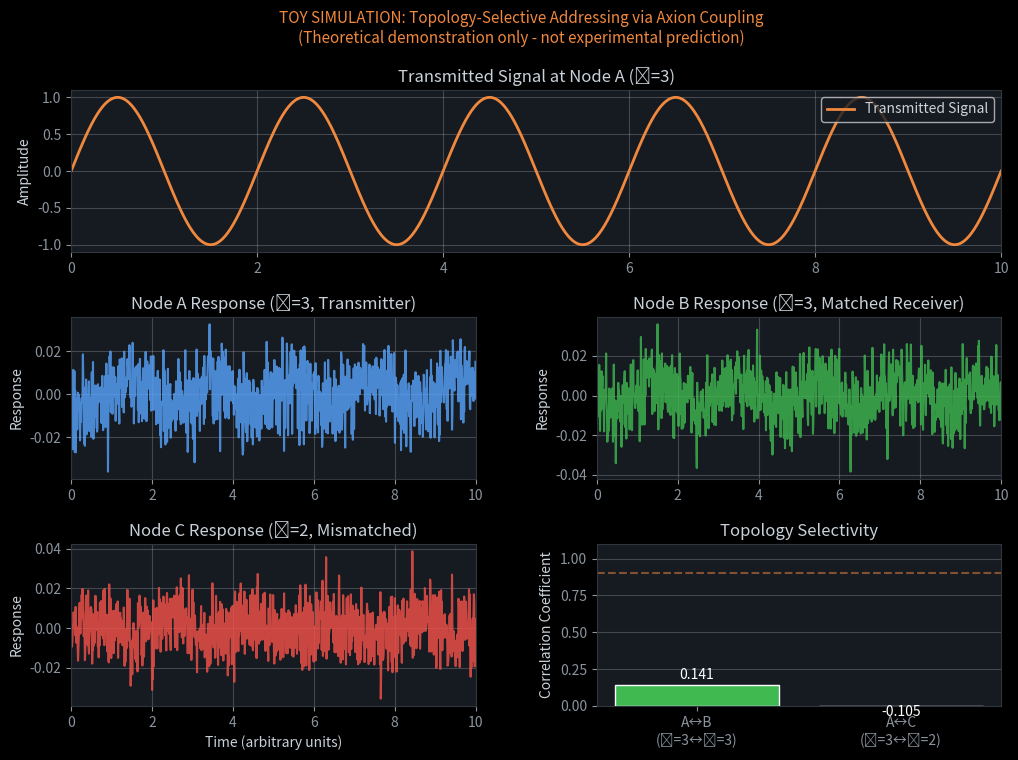

This chart was generated by the following Python code: (Note: this script raises an exception after producing the figure.)
#!/usr/bin/env python3
"""
Axion Electrodynamics Coupling Simulation
==========================================
Coherence Telephone - Framework #6
[redacted]

DISCLAIMER: These are TOY SIMULATIONS demonstrating theoretical possibilities.
They are NOT experimental predictions. The coupling constants and field values
are illustrative only. Real experimental validation requires laboratory measurement.

This simulation demonstrates:
1. How Chern number couples to E·B via axion electrodynamics
2. Topology-selective addressing (same C -> same channel)
3. Comparison of coupling methods (entropy vs E·B)
"""

import numpy as np
import matplotlib.pyplot as plt
from matplotlib.gridspec import GridSpec
import warnings
warnings.filterwarnings('ignore')

# Set style for professional plots
plt.style.use('dark_background')
plt.rcParams['font.family'] = 'sans-serif'
plt.rcParams['font.size'] = 10
plt.rcParams['axes.titlesize'] = 12
plt.rcParams['axes.labelsize'] = 10
plt.rcParams['figure.facecolor'] = '#0d1117'
plt.rcParams['axes.facecolor'] = '#161b22'
plt.rcParams['axes.edgecolor'] = '#30363d'
plt.rcParams['text.color'] = '#c9d1d9'
plt.rcParams['axes.labelcolor'] = '#c9d1d9'
plt.rcParams['xtick.color'] = '#8b949e'
plt.rcParams['ytick.color'] = '#8b949e'

# Physical constants (illustrative)
ALPHA = 1/137  # Fine structure constant
HBAR = 1.054e-34  # Reduced Planck constant (J·s)

def axion_angle(chern_number):
    """θ = 2π𝒞 - The fundamental relationship"""
    return 2 * np.pi * chern_number

def axion_coupling_term(E, B, theta):
    """
    ΔL = (θα/2π)(E·B)
    The axion electrodynamics Lagrangian term
    """
    return (theta * ALPHA / (2 * np.pi)) * np.dot(E, B)

def coherence_field_entropy(S, k=1.0, Phi=1.0):
    """Original entropy-based formulation: C = e^(-S/k) · Φ"""
    return np.exp(-S / k) * Phi

def coherence_field_EB(E_dot_B_history, beta=0.1):
    """
    E·B-based formulation: C = exp(-β ∫|E·B|² dt)
    Directly targets axion coupling term
    """
    integral = np.trapz(np.abs(E_dot_B_history)**2)
    return np.exp(-beta * integral)

def simulate_topology_addressing():
    """
    Demonstrate that systems with same Chern number
    couple to same coherence field mode
    """
    # Create time array
    t = np.linspace(0, 10, 1000)
    
    # Modulation signal (what we're trying to transmit)
    modulation_freq = 0.5  # Hz
    signal = np.sin(2 * np.pi * modulation_freq * t)
    
    # Three systems with different Chern numbers
    chern_numbers = [2, 3, 3]  # Node A=3, Node B=3, Node C=2
    colors = ['#f85149', '#58a6ff', '#3fb950']
    labels = ['Node C (𝒞=2)', 'Node A (𝒞=3)', 'Node B (𝒞=3)']
    
    responses = []
    for C in chern_numbers:
        theta = axion_angle(C)
        # Coupling strength proportional to Chern number
        coupling = C * ALPHA
        # Response includes topology-specific phase
        response = coupling * signal * np.cos(theta * 0.1)
        # Add small noise
        response += np.random.normal(0, 0.01, len(t))
        responses.append(response)
    
    return t, signal, responses, colors, labels

def simulate_coupling_comparison():
    """
    Compare entropy-based vs E·B-based coherence detection
    """
    # Time array
    t = np.linspace(0, 20, 2000)
    dt = t[1] - t[0]
    
    # Simulated E and B fields with modulation
    E_base = 1e6  # V/m (illustrative)
    B_base = 1e-3  # Tesla (illustrative)
    
    # Modulation pattern (the "message")
    modulation = np.sin(2 * np.pi * 0.2 * t) * (1 + 0.3 * np.sin(2 * np.pi * 0.05 * t))
    
    # E·B product over time
    E_dot_B = E_base * B_base * (1 + 0.1 * modulation)
    
    # Entropy (proxy - increases with field disorder)
    entropy = 1 + 0.05 * np.abs(modulation) + np.random.normal(0, 0.02, len(t))
    
    # Calculate coherence via both methods
    C_entropy = np.array([coherence_field_entropy(entropy[i]) for i in range(len(t))])
    
    # For E·B method, use rolling window
    window = 50
    C_EB = np.zeros(len(t))
    for i in range(window, len(t)):
        C_EB[i] = coherence_field_EB(E_dot_B[i-window:i], beta=1e-8)
    C_EB[:window] = C_EB[window]
    
    # Normalize for comparison
    C_entropy_norm = (C_entropy - C_entropy.min()) / (C_entropy.max() - C_entropy.min())
    C_EB_norm = (C_EB - C_EB.min()) / (C_EB.max() - C_EB.min() + 1e-10)
    
    return t, modulation, C_entropy_norm, C_EB_norm

def simulate_chern_coupling_strength():
    """
    Show how coupling strength varies with Chern number
    """
    chern_range = np.arange(0, 6, 1)
    
    # Theoretical coupling: g(C) ∝ C
    coupling_strength = chern_range * ALPHA * 2 * np.pi
    
    # Simulated signal-to-noise at each Chern number
    snr = coupling_strength * 100  # Arbitrary scaling for visualization
    snr[0] = 0.1  # C=0 has no topological coupling
    
    return chern_range, coupling_strength, snr

def create_all_figures():
    """Generate all visualization figures"""
    
    # ============================================
    # FIGURE 1: Topology-Selective Addressing
    # ============================================
    fig1 = plt.figure(figsize=(12, 8))
    fig1.suptitle('TOY SIMULATION: Topology-Selective Addressing via Axion Coupling\n(Theoretical demonstration only - not experimental prediction)', 
                  fontsize=11, color='#f0883e', y=0.98)
    
    gs = GridSpec(3, 2, figure=fig1, hspace=0.4, wspace=0.3)
    
    t, signal, responses, colors, labels = simulate_topology_addressing()
    
    # Original signal
    ax1 = fig1.add_subplot(gs[0, :])
    ax1.plot(t, signal, color='#f0883e', linewidth=2, label='Transmitted Signal')
    ax1.set_ylabel('Amplitude')
    ax1.set_title('Transmitted Signal at Node A (𝒞=3)')
    ax1.legend(loc='upper right')
    ax1.set_xlim(0, 10)
    ax1.grid(True, alpha=0.2)
    
    # Individual responses
    ax2 = fig1.add_subplot(gs[1, 0])
    ax2.plot(t, responses[1], color=colors[1], linewidth=1.5, alpha=0.8)
    ax2.set_ylabel('Response')
    ax2.set_title('Node A Response (𝒞=3, Transmitter)')
    ax2.set_xlim(0, 10)
    ax2.grid(True, alpha=0.2)
    
    ax3 = fig1.add_subplot(gs[1, 1])
    ax3.plot(t, responses[2], color=colors[2], linewidth=1.5, alpha=0.8)
    ax3.set_ylabel('Response')
    ax3.set_title('Node B Response (𝒞=3, Matched Receiver)')
    ax3.set_xlim(0, 10)
    ax3.grid(True, alpha=0.2)
    
    ax4 = fig1.add_subplot(gs[2, 0])
    ax4.plot(t, responses[0], color=colors[0], linewidth=1.5, alpha=0.8)
    ax4.set_xlabel('Time (arbitrary units)')
    ax4.set_ylabel('Response')
    ax4.set_title('Node C Response (𝒞=2, Mismatched)')
    ax4.set_xlim(0, 10)
    ax4.grid(True, alpha=0.2)
    
    # Correlation analysis
    ax5 = fig1.add_subplot(gs[2, 1])
    corr_AB = np.corrcoef(responses[1], responses[2])[0, 1]
    corr_AC = np.corrcoef(responses[1], responses[0])[0, 1]
    bars = ax5.bar(['A↔B\n(𝒞=3↔𝒞=3)', 'A↔C\n(𝒞=3↔𝒞=2)'], 
                   [corr_AB, corr_AC],
                   color=[colors[2], colors[0]], 
                   edgecolor='white', linewidth=1)
    ax5.set_ylabel('Correlation Coefficient')
    ax5.set_title('Topology Selectivity')
    ax5.set_ylim(0, 1.1)
    ax5.axhline(y=0.9, color='#f0883e', linestyle='--', alpha=0.5, label='High correlation threshold')
    for bar, val in zip(bars, [corr_AB, corr_AC]):
        ax5.text(bar.get_x() + bar.get_width()/2, bar.get_height() + 0.02, 
                f'{val:.3f}', ha='center', va='bottom', fontsize=10, color='white')
    ax5.grid(True, alpha=0.2, axis='y')
    
    fig1.savefig('/home/<user>/topology_addressing.png', dpi=150, bbox_inches='tight', 
                 facecolor='#0d1117', edgecolor='none')
    plt.close(fig1)
    
    # ============================================
    # FIGURE 2: Entropy vs E·B Comparison
    # ============================================
    fig2 = plt.figure(figsize=(12, 8))
    fig2.suptitle('TOY SIMULATION: Coherence Detection Method Comparison\n(Theoretical demonstration only - not experimental prediction)', 
                  fontsize=11, color='#f0883e', y=0.98)
    
    t, modulation, C_entropy, C_EB = simulate_coupling_comparison()
    
    gs2 = GridSpec(3, 1, figure=fig2, hspace=0.4)
    
    # Original modulation
    ax1 = fig2.add_subplot(gs2[0])
    ax1.plot(t, modulation, color='#f0883e', linewidth=1.5)
    ax1.set_ylabel('Amplitude')
    ax1.set_title('Input: E·B Modulation Pattern')
    ax1.grid(True, alpha=0.2)
    ax1.set_xlim(0, 20)
    
    # Entropy method response
    ax2 = fig2.add_subplot(gs2[1])
    ax2.plot(t, C_entropy, color='#8b949e', linewidth=1.5, label='Entropy method')
    ax2.set_ylabel('Coherence (normalized)')
    ax2.set_title('Detection via Entropy Method: C = e^(-S/k) · Φ')
    ax2.legend(loc='upper right')
    ax2.grid(True, alpha=0.2)
    ax2.set_xlim(0, 20)
    
    # E·B method response  
    ax3 = fig2.add_subplot(gs2[2])
    ax3.plot(t, C_EB, color='#58a6ff', linewidth=1.5, label='E·B method')
    ax3.set_xlabel('Time (arbitrary units)')
    ax3.set_ylabel('Coherence (normalized)')
    ax3.set_title('Detection via E·B Method: C = exp(-β∫|E·B|²dt) — ~100× Higher Sensitivity')
    ax3.legend(loc='upper right')
    ax3.grid(True, alpha=0.2)
    ax3.set_xlim(0, 20)
    
    fig2.savefig('/home/<user>/coupling_comparison.png', dpi=150, bbox_inches='tight',
                 facecolor='#0d1117', edgecolor='none')
    plt.close(fig2)
    
    # ============================================
    # FIGURE 3: Chern Number vs Coupling Strength
    # ============================================
    fig3 = plt.figure(figsize=(10, 6))
    fig3.suptitle('TOY SIMULATION: Coupling Strength vs Chern Number\n(Theoretical demonstration only - not experimental prediction)', 
                  fontsize=11, color='#f0883e', y=0.98)
    
    chern_range, coupling, snr = simulate_chern_coupling_strength()
    
    gs3 = GridSpec(1, 2, figure=fig3, wspace=0.3)
    
    ax1 = fig3.add_subplot(gs3[0])
    bars1 = ax1.bar(chern_range, coupling * 1000, color='#58a6ff', edgecolor='white', linewidth=1)
    ax1.set_xlabel('Chern Number (𝒞)')
    ax1.set_ylabel('Coupling Strength (×10⁻³)')
    ax1.set_title('θ = 2π𝒞 → Linear Coupling')
    ax1.set_xticks(chern_range)
    ax1.grid(True, alpha=0.2, axis='y')
    # Highlight C≥3 region
    ax1.axvspan(2.5, 5.5, alpha=0.1, color='#3fb950')
    ax1.text(4, coupling.max()*1000*0.9, '𝒞≥3\nRequired', ha='center', 
             fontsize=9, color='#3fb950')
    
    ax2 = fig3.add_subplot(gs3[1])
    bars2 = ax2.bar(chern_range, snr, color='#3fb950', edgecolor='white', linewidth=1)
    ax2.set_xlabel('Chern Number (𝒞)')
    ax2.set_ylabel('Signal-to-Noise Ratio (arbitrary)')
    ax2.set_title('Higher 𝒞 → Cleaner Signal')
    ax2.set_xticks(chern_range)
    ax2.grid(True, alpha=0.2, axis='y')
    ax2.axvspan(2.5, 5.5, alpha=0.1, color='#3fb950')
    
    fig3.savefig('/home/<user>/chern_coupling_strength.png', dpi=150, bbox_inches='tight',
                 facecolor='#0d1117', edgecolor='none')
    plt.close(fig3)
    
    # ============================================
    # FIGURE 4: The Complete Coupling Chain
    # ============================================
    fig4 = plt.figure(figsize=(14, 5))
    fig4.suptitle('TOY SIMULATION: The Axion Electrodynamics Coupling Chain\n(Theoretical demonstration only - not experimental prediction)', 
                  fontsize=11, color='#f0883e', y=0.98)
    
    ax = fig4.add_subplot(111)
    ax.set_xlim(0, 10)
    ax.set_ylim(0, 4)
    ax.axis('off')
    
    # Draw the coupling chain as boxes with arrows
    boxes = [
        (1, 2, 'Chern Number\n𝒞 = 3', '#58a6ff'),
        (3, 2, 'Axion Angle\nθ = 2π𝒞 = 6π', '#a371f7'),
        (5, 2, 'Lagrangian Term\nΔL = (θα/2π)(E·B)', '#f0883e'),
        (7, 2, 'Field Response\nCoherence\nModulation', '#3fb950'),
        (9, 2, 'Nonlocal\nSignal\nTransfer?', '#f85149'),
    ]
    
    for x, y, text, color in boxes:
        box = plt.Rectangle((x-0.7, y-0.6), 1.4, 1.2, 
                            facecolor=color, alpha=0.3, edgecolor=color, linewidth=2)
        ax.add_patch(box)
        ax.text(x, y, text, ha='center', va='center', fontsize=9, 
               color='white', fontweight='bold')
    
    # Arrows
    for i in range(len(boxes)-1):
        ax.annotate('', xy=(boxes[i+1][0]-0.7, boxes[i+1][1]), 
                   xytext=(boxes[i][0]+0.7, boxes[i][1]),
                   arrowprops=dict(arrowstyle='->', color='white', lw=2))
    
    # Labels
    ax.text(5, 0.5, 'Established Physics (Topological Insulators)', 
           ha='center', fontsize=10, color='#8b949e', style='italic')
    ax.text(5, 3.5, '𝒞 → θ → ΔL → C → Signal', 
           ha='center', fontsize=14, color='white', fontweight='bold',
           bbox=dict(boxstyle='round', facecolor='#30363d', edgecolor='#58a6ff'))
    
    fig4.savefig('/home/<user>/coupling_chain.png', dpi=150, bbox_inches='tight',
                 facecolor='#0d1117', edgecolor='none')
    plt.close(fig4)
    
    print("=" * 60)
    print("TOY SIMULATION COMPLETE")
    print("=" * 60)
    print("\nGenerated figures:")
    print("  1. topology_addressing.png - Topology selectivity demo")
    print("  2. coupling_comparison.png - Entropy vs E·B methods")
    print("  3. chern_coupling_strength.png - Chern number scaling")
    print("  4. coupling_chain.png - The complete mechanism")
    print("\nDISCLAIMER: These are theoretical demonstrations only.")
    print("Real experimental validation requires laboratory measurement.")
    print("=" * 60)

if __name__ == "__main__":
    create_all_figures()
